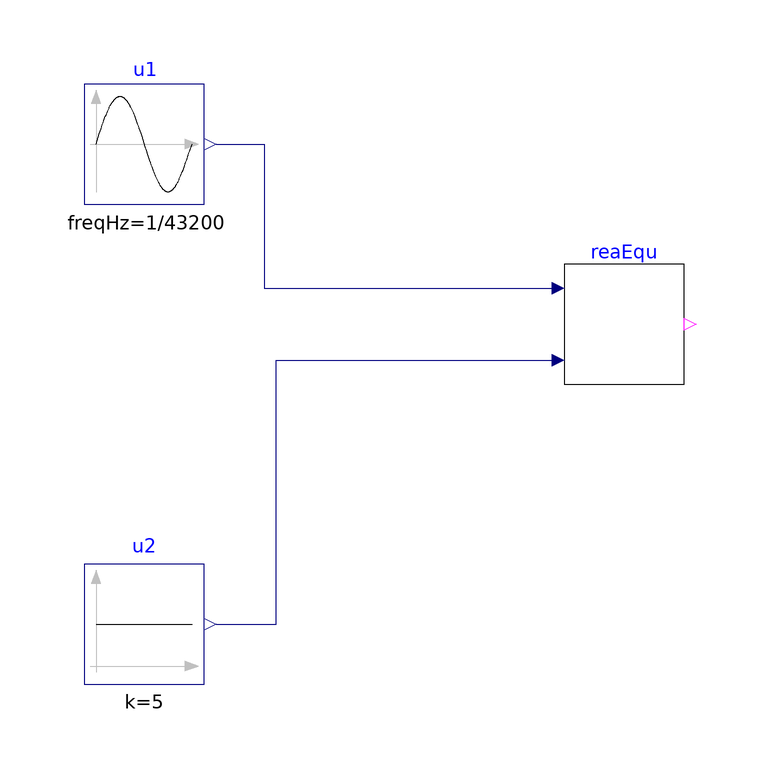

This picture is the connection diagram that the Modelica source below describes through its graphical annotations.

model RealEqual "Check whether two real numbers are approximately equal"
  extends Modelica.Icons.Example;
  cdl_models.Move.Generic.Subsequences_20260429.RealEqual reaEqu(alwDev=1)
    "Real number equal block"
    annotation (Placement(transformation(extent={{20,-10},{40,10}})));
  Buildings.Controls.OBC.CDL.Reals.Sources.Sin u1(
    final freqHz=1/43200,
    final amplitude=3,
    final offset=6) "A sine wave input signal"
    annotation (Placement(transformation(extent={{-60,20},{-40,40}})));
  Buildings.Controls.OBC.CDL.Reals.Sources.Constant u2(k=5)
    "A constant input signal"
    annotation (Placement(transformation(extent={{-60,-60},{-40,-40}})));
equation
  connect(u1.y, reaEqu.u1) annotation (Line(points={{-38,30},{-30,30},{-30,6},{
          18,6}}, color={0,0,127}));
  connect(u2.y, reaEqu.u2) annotation (Line(points={{-38,-50},{-28,-50},{-28,-6},
          {18,-6}}, color={0,0,127}));

    annotation (experiment(
      StopTime=86400,
      Interval=60,
      Tolerance=1e-06,
      __Dymola_Algorithm="Cvode"),
      __Dymola_Commands(file="modelica://Buildings/Resources/Scripts/Dymola/Controls/OBC/DemandFlexibility/Generic/Subsequences/Validation/RealEqual.mos"
        "Simulate and plot"),
      Documentation(info="<html>
<p>
This example validates <a href=\"modelica://cdl_models.Move.Generic.Subsequences_20260429.RealEqual\">
Buildings.Controls.OBC.DemandFlexibility.Generic.Subsequences.RealEqual</a> by
providing a sine waves input and a constant real number input.
</p>
</html>",
        revisions="<html>
<ul>
<li>
April 03, 2026, by Weiping Huang:<br/>
First implementation.
</li>

</ul>
</html>"));
end RealEqual;